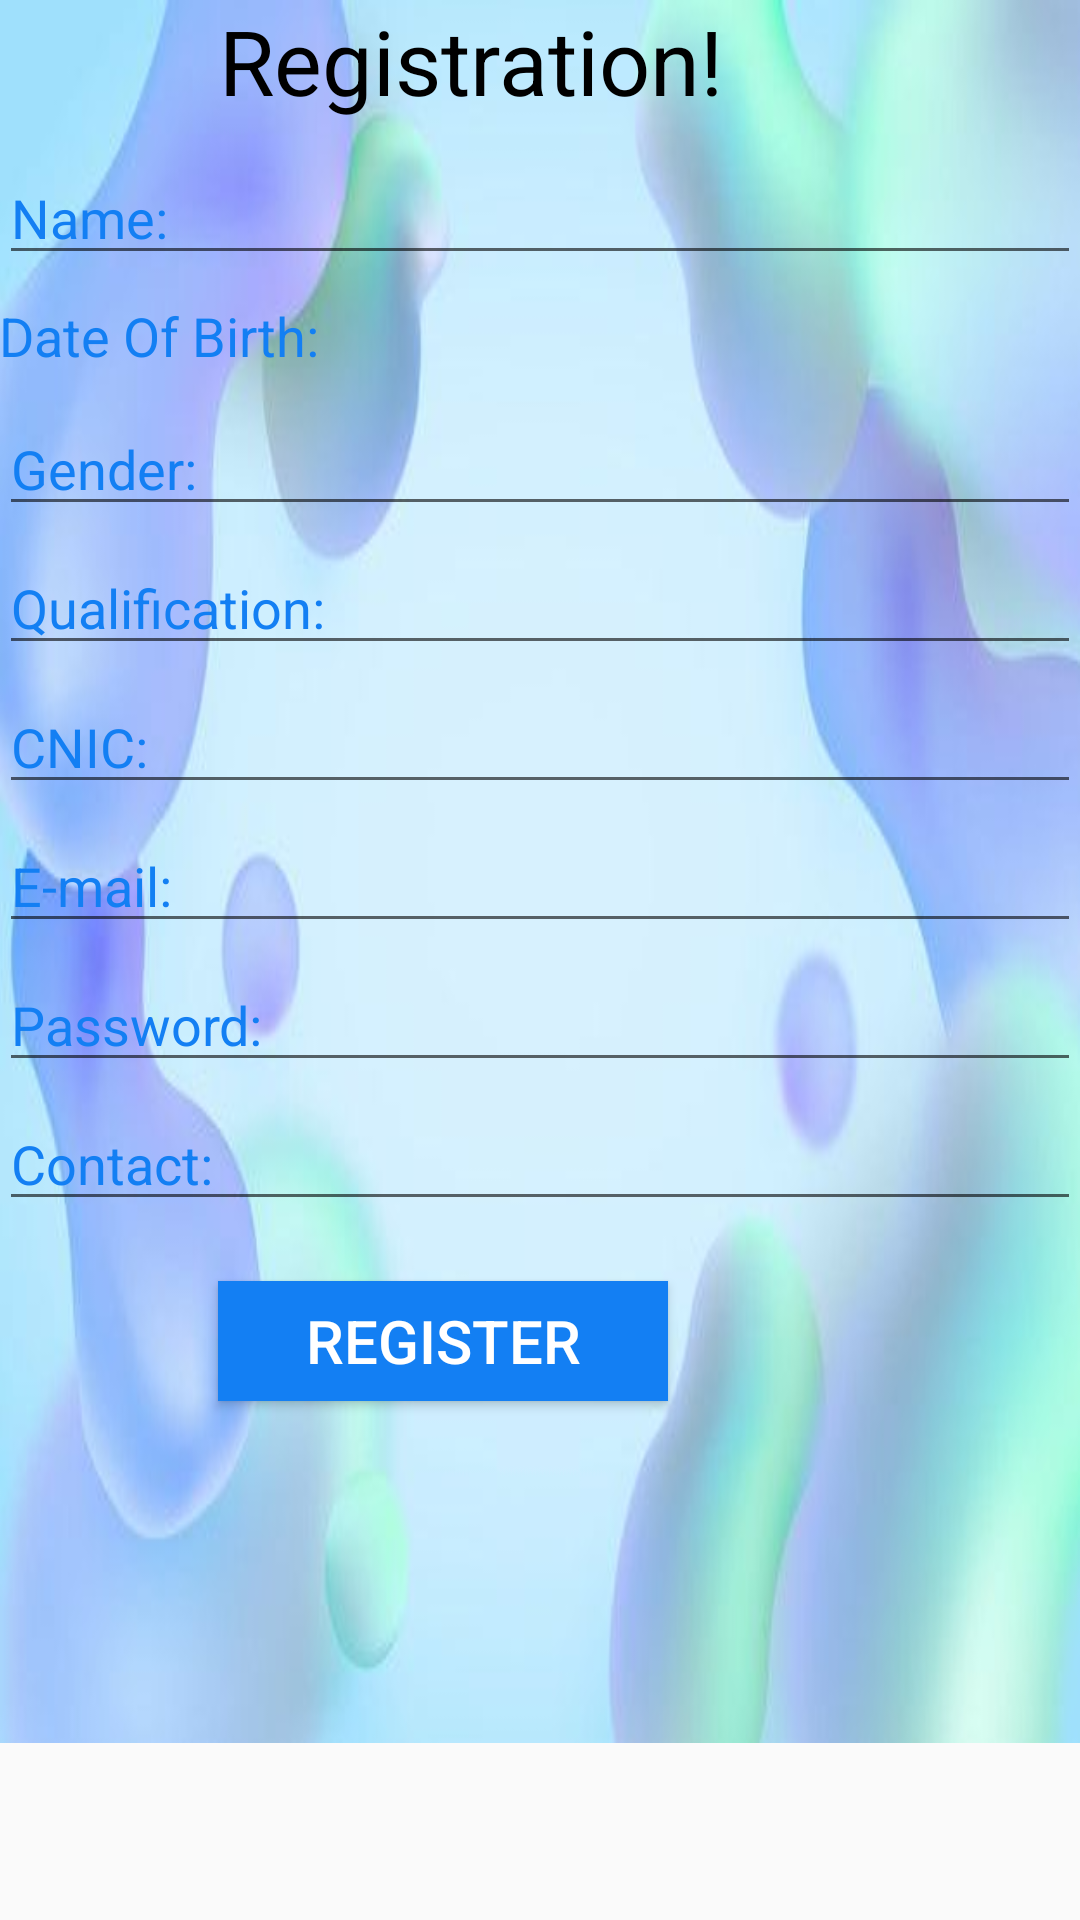

This screen was rendered from an Android layout file. Write that file and the resources it references.
<!-- AndroidManifest.xml: application theme AppTheme -->
<!-- res/layout/activity_register.xml -->
<?xml version="1.0" encoding="utf-8"?>
<ScrollView xmlns:android="http://schemas.android.com/apk/res/android"
    xmlns:tools="http://schemas.android.com/tools"
    android:layout_width="match_parent"
    android:layout_height="match_parent" >
<RelativeLayout
    android:id="@+id/activity_register"
    android:layout_width="match_parent"
    android:layout_height="wrap_content"
    android:paddingBottom="@dimen/activity_vertical_margin"
    android:paddingLeft="@dimen/activity_horizontal_margin"
    android:paddingRight="@dimen/activity_horizontal_margin"
    android:paddingTop="@dimen/activity_vertical_margin"
    tools:context="com.example.consultation.myapplication.register">

    <LinearLayout
        android:layout_width="395dp"
        android:layout_height="581dp"
        android:background="@drawable/back3"
        android:orientation="vertical">

        <TextView
            android:id="@id/textView"
            android:layout_width="match_parent"
            android:layout_height="wrap_content"
            android:text="          Registration!"
            android:textColor="#000000"
            android:textSize="30sp" />

        <EditText
            android:id="@id/editTextName"
            android:layout_width="match_parent"
            android:layout_height="wrap_content"
            android:layout_marginTop="10dp"
            android:hint="Name: "
            android:inputType="textPersonName"
            android:textColorHint="#137FF3" />

        <TextView
            android:id="@id/editTextAge"
            android:layout_width="match_parent"
            android:layout_height="wrap_content"
            android:layout_marginTop="8dp"
            android:inputType="number"
            android:text="Date Of Birth: "
            android:textColor="#137FF3"
            android:textSize="18dp" />

        <EditText
            android:id="@id/editTextGender"
            android:layout_width="match_parent"
            android:layout_height="wrap_content"
            android:layout_marginTop="10dp"
            android:hint="Gender: "
            android:textColorHint="#137FF3" />

        <EditText
            android:id="@id/editTextQualification"
            android:layout_width="match_parent"
            android:layout_height="wrap_content"
            android:layout_marginTop="5dp"
            android:hint="Qualification: "
            android:textColorHint="#137FF3" />


        <EditText
            android:id="@id/editTextCnic"
            android:layout_width="match_parent"
            android:layout_height="wrap_content"
            android:layout_marginTop="5dp"
            android:hint="CNIC: "
            android:inputType="number"
            android:maxLength="13"
            android:textColorHint="#137FF3" />

        <EditText
            android:id="@id/editTextEmail"
            android:layout_width="match_parent"
            android:layout_height="wrap_content"
            android:layout_marginTop="5dp"
            android:hint="E-mail:  "
            android:inputType="textEmailAddress"
            android:textColorHint="#137FF3" />

        <EditText
            android:id="@id/editTextPassword"
            android:layout_width="match_parent"
            android:layout_height="wrap_content"
            android:layout_marginTop="5dp"
            android:hint="Password:  "
            android:inputType="textPassword"
            android:textColorHint="#137FF3" />

        <EditText
            android:id="@id/editTextMobile"
            android:layout_width="match_parent"
            android:layout_height="wrap_content"
            android:layout_marginTop="5dp"
            android:hint="Contact: "
            android:inputType="phone"
            android:maxLength="11"
            android:textColorHint="#137FF3" />

        <Button
            android:id="@id/button"
            android:layout_width="150dp"
            android:layout_height="40dp"
            android:layout_marginLeft="73dp"
            android:layout_marginTop="20dp"
            android:background="#137FF3"
            android:text="Register"
            android:textColor="#FFFFFF"
            android:textSize="20dp" />

    </LinearLayout>

</RelativeLayout>
    </ScrollView>
<!-- resources referenced by this layout -->
<resources>
  <!-- drawable back3: jpg bitmap (drawable, 14486 bytes) -->
  <style name="AppTheme" parent="Theme.AppCompat.Light.DarkActionBar">
          
          <item name="colorPrimary">@color/colorPrimary</item>
          <item name="colorPrimaryDark">@color/colorPrimaryDark</item>
          <item name="colorAccent">@color/colorAccent</item>
      </style>
  <color name="colorPrimary">#3F51B5</color>
  <color name="colorPrimaryDark">#303F9F</color>
  <color name="colorAccent">#FF4081</color>
</resources>
